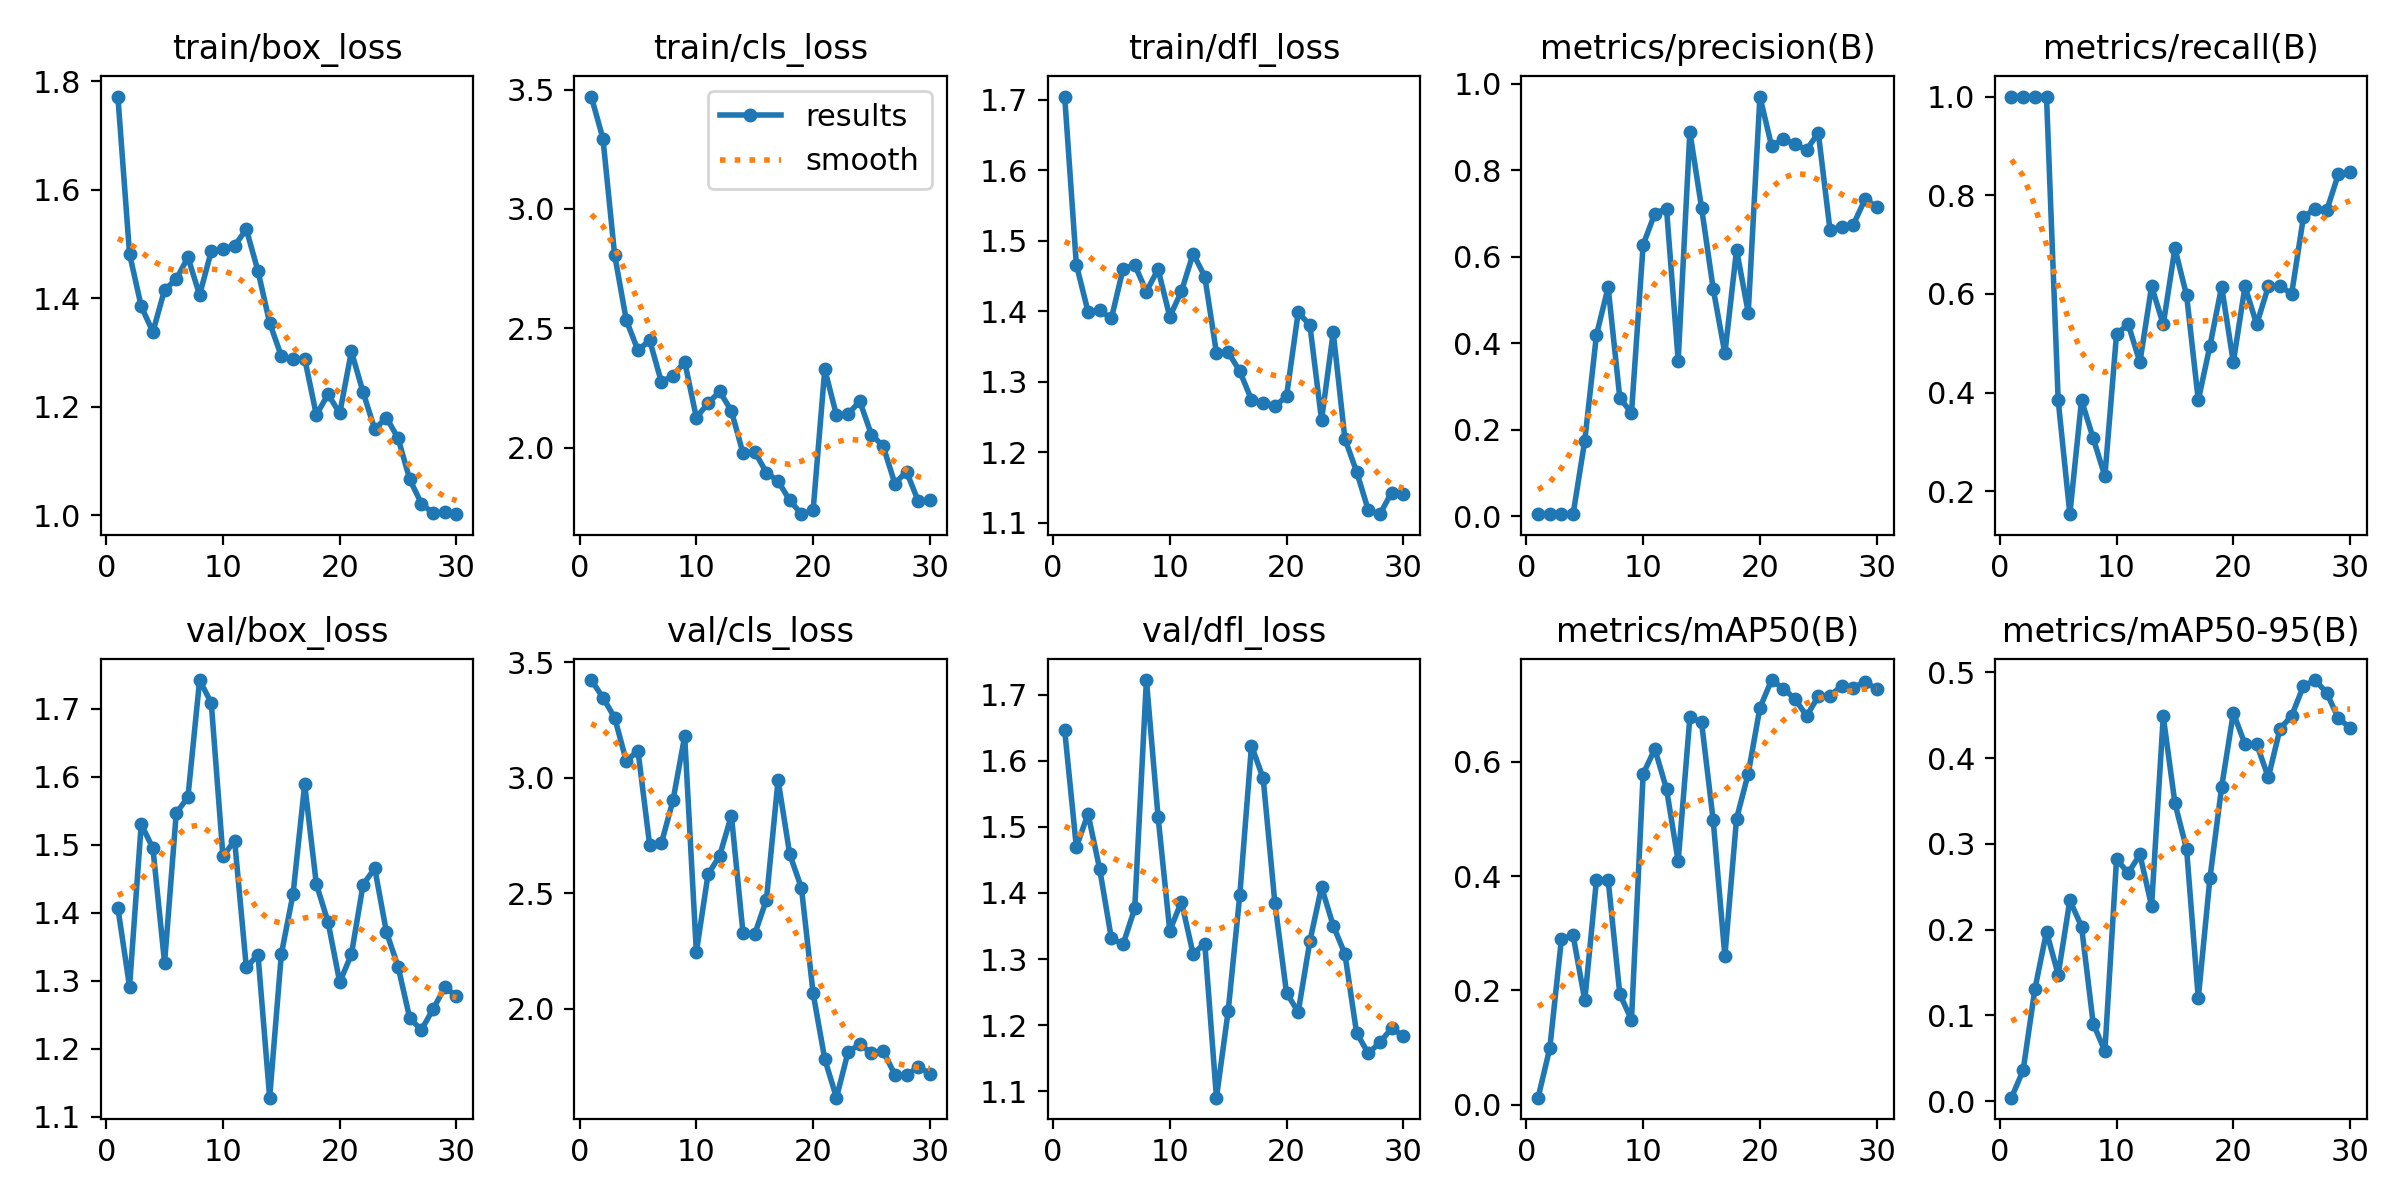

The data file committed next to this chart (first rows):
epoch, time, train/box_loss, train/cls_loss, train/dfl_loss, metrics/precision(B), metrics/recall(B), metrics/mAP50(B), metrics/mAP50-95(B), val/box_loss, val/cls_loss, val/dfl_loss, lr/pg0, lr/pg1, lr/pg2
1, 4.255, 1.772, 3.471, 1.704, 0.00433, 1, 0.01232, 0.00414, 1.407, 3.422, 1.646, 0.00018, 0.00018, 0.00018
2, 6.667, 1.482, 3.294, 1.466, 0.00433, 1, 0.09852, 0.03614, 1.291, 3.346, 1.469, 0.0003675, 0.0003675, 0.0003675
3, 9.358, 1.385, 2.808, 1.399, 0.00433, 1, 0.2896, 0.1303, 1.53, 3.26, 1.52, 0.0005417, 0.0005417, 0.0005417
4, 11.71, 1.338, 2.534, 1.401, 0.00433, 1, 0.2965, 0.1976, 1.495, 3.072, 1.436, 0.0007028, 0.0007028, 0.0007028
5, 13.94, 1.416, 2.408, 1.39, 0.1744, 0.3846, 0.1828, 0.1476, 1.326, 3.117, 1.331, 0.0008506, 0.0008506, 0.0008506
6, 16.08, 1.435, 2.45, 1.46, 0.4185, 0.1538, 0.3932, 0.2343, 1.546, 2.708, 1.322, 0.0009853, 0.0009853, 0.0009853
7, 18.26, 1.476, 2.276, 1.466, 0.5291, 0.3846, 0.3939, 0.2037, 1.57, 2.715, 1.377, 0.001107, 0.001107, 0.001107
8, 20.5, 1.406, 2.301, 1.428, 0.2733, 0.3077, 0.1937, 0.09053, 1.742, 2.902, 1.722, 0.001215, 0.001215, 0.001215
9, 22.76, 1.487, 2.361, 1.459, 0.2383, 0.2308, 0.1485, 0.05841, 1.708, 3.179, 1.515, 0.00131, 0.00131, 0.00131
10, 25.36, 1.491, 2.126, 1.392, 0.6273, 0.5193, 0.579, 0.2822, 1.483, 2.245, 1.343, 0.001392, 0.001392, 0.001392
11, 27.76, 1.497, 2.187, 1.428, 0.6995, 0.5385, 0.6227, 0.2661, 1.506, 2.581, 1.387, 0.00134, 0.00134, 0.00134
12, 30.09, 1.527, 2.236, 1.482, 0.711, 0.4615, 0.5527, 0.2877, 1.32, 2.663, 1.308, 0.001274, 0.001274, 0.001274
13, 32.24, 1.45, 2.154, 1.449, 0.3594, 0.6154, 0.4262, 0.2276, 1.338, 2.836, 1.324, 0.001208, 0.001208, 0.001208
14, 34.61, 1.355, 1.976, 1.341, 0.8883, 0.5385, 0.6781, 0.4486, 1.128, 2.325, 1.091, 0.001142, 0.001142, 0.001142
15, 36.95, 1.293, 1.983, 1.342, 0.7132, 0.6923, 0.6699, 0.3475, 1.339, 2.323, 1.221, 0.001076, 0.001076, 0.001076
16, 39.43, 1.288, 1.896, 1.315, 0.5253, 0.5969, 0.4976, 0.2937, 1.427, 2.471, 1.397, 0.00101, 0.00101, 0.00101
17, 41.76, 1.289, 1.86, 1.274, 0.3759, 0.3846, 0.2601, 0.12, 1.589, 2.989, 1.623, 0.000944, 0.000944, 0.000944
18, 44.17, 1.185, 1.78, 1.27, 0.6159, 0.4951, 0.5009, 0.2604, 1.442, 2.668, 1.573, 0.000878, 0.000878, 0.000878
19, 46.4, 1.223, 1.722, 1.265, 0.4704, 0.615, 0.5795, 0.3663, 1.386, 2.523, 1.385, 0.000812, 0.000812, 0.000812
20, 48.52, 1.188, 1.738, 1.279, 0.97, 0.4615, 0.6948, 0.4527, 1.298, 2.067, 1.249, 0.000746, 0.000746, 0.000746
21, 75.72, 1.302, 2.328, 1.398, 0.8555, 0.6154, 0.7433, 0.4164, 1.339, 1.781, 1.22, 0.00068, 0.00068, 0.00068
22, 77.81, 1.227, 2.136, 1.38, 0.8712, 0.5385, 0.7284, 0.4164, 1.441, 1.615, 1.327, 0.000614, 0.000614, 0.000614
23, 79.93, 1.158, 2.143, 1.246, 0.8597, 0.6154, 0.7105, 0.3776, 1.465, 1.814, 1.409, 0.000548, 0.000548, 0.000548
24, 81.93, 1.18, 2.194, 1.37, 0.8467, 0.6154, 0.6805, 0.4342, 1.371, 1.845, 1.351, 0.000482, 0.000482, 0.000482
25, 84.03, 1.142, 2.054, 1.219, 0.8863, 0.6009, 0.7147, 0.4494, 1.321, 1.808, 1.308, 0.000416, 0.000416, 0.000416
26, 86.12, 1.066, 2.007, 1.173, 0.6623, 0.755, 0.716, 0.4839, 1.245, 1.817, 1.189, 0.00035, 0.00035, 0.00035
27, 88.19, 1.021, 1.85, 1.118, 0.6676, 0.7728, 0.7329, 0.4911, 1.228, 1.715, 1.157, 0.000284, 0.000284, 0.000284
28, 90.24, 1.003, 1.9, 1.112, 0.6736, 0.7692, 0.7301, 0.4762, 1.258, 1.711, 1.174, 0.000218, 0.000218, 0.000218
29, 92.32, 1.005, 1.777, 1.143, 0.7325, 0.8428, 0.7404, 0.4463, 1.29, 1.748, 1.195, 0.000152, 0.000152, 0.000152
30, 94.43, 1.002, 1.783, 1.14, 0.7154, 0.8461, 0.7277, 0.4356, 1.278, 1.719, 1.184, 8.6e-05, 8.6e-05, 8.6e-05
